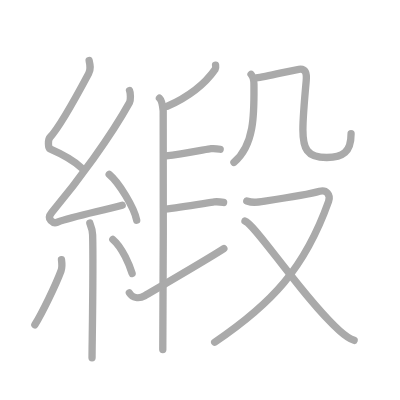
t = 0.00 s
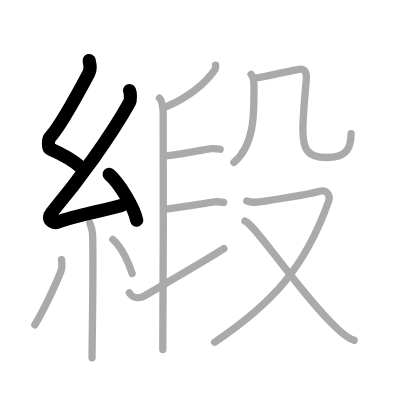
t = 3.00 s
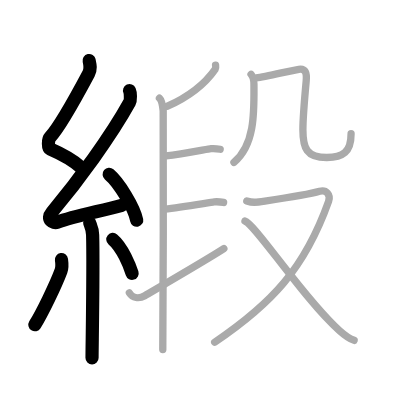
t = 6.00 s
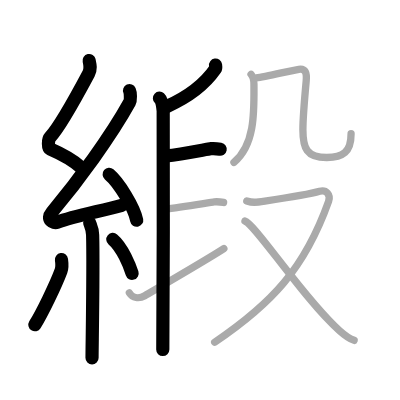
t = 9.00 s
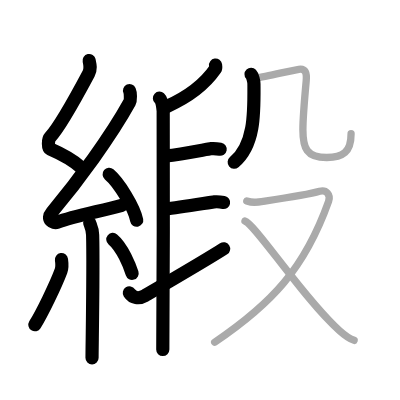
t = 12.00 s
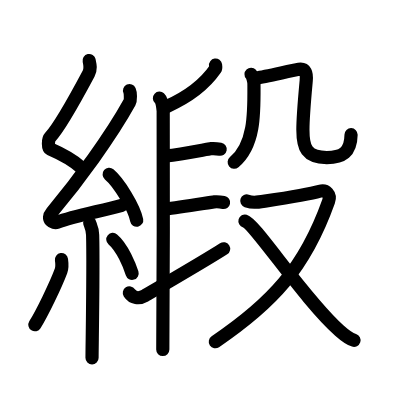
t = 15.00 s

The animated SVG that drew these frames (rendered in a browser with its animation timeline set to each time). Animation: 15 SMIL elements (animate=15); one cycle of 15.00 s.

<?xml version="1.0" standalone="no"?>
<!DOCTYPE svg PUBLIC "-//W3C//DTD SVG 1.1//EN"   "http://www.w3.org/Graphics/SVG/1.1/DTD/svg11.dtd">
<svg width="400px" height="400px"  version="1.1" xmlns="http://www.w3.org/2000/svg">
  <defs>
    <marker id="Triangle" viewBox="0 0 10 10" refX="0" refY="5" markerUnits="strokeWidth" markerWidth="3" style="stroke-opacity:0%;fill:#aaaaaa;" markerHeight="2" orient="auto">
      <path d="M 0 0 L 10 5 L 0 10 z" />
    </marker>
    
    <marker id="Arrow" viewBox="0 0 10 10" refX="5" refY="5" markerUnits="strokeWidth" markerWidth="1.8" style="stroke-opacity:0%;fill:#770000;" markerHeight="2" orient="auto">
      <path d="M 0 4 L 6 4 L 4 1 L 10 5 L 4 9 L 6 6 L 0 6 z" />
        <circle cx="5" cy="5" r="5" />
      </marker>
    
    <marker id="TriangleRed" viewBox="0 0 10 10" refX="0" refY="5" markerUnits="strokeWidth" markerWidth="3" style="stroke-opacity:0%;fill:#CC0000;" markerHeight="2" orient="auto">
      <path d="M 0 0 L 10 5 L 0 10 z" />
    </marker>
    
    <marker id="ArrowRed" viewBox="0 0 10 10" refX="5" refY="5" markerUnits="strokeWidth" markerWidth="1.8" style="stroke-opacity:0%;fill:#CC0000;" markerHeight="2" orient="auto">
      <path d="M 0 4 L 6 4 L 4 1 L 10 5 L 4 9 L 6 6 L 0 6 z" />
        <circle cx="5" cy="5" r="5" />
      </marker>
    
  </defs>
  
  <path style="fill:#ffffff; fill-opacity:100%; fill-rule:evenodd; stroke-width:0;" d="M 0 0 L 400px 0 L 400px 400px L 0 400px L 0 0" />

  <g transform="scale(3.6697247706422 3.6697247706422)">
<path style="fill:none; fill-opacity:0%; fill-rule:evenodd; stroke:#aaaaaa; stroke-opacity:100%; stroke-width: 1.5pt; stroke-linejoin:round; stroke-linecap:round;" d="M24.29 16.5c0.28 1.26 0.52 2.32-0.14 3.57c-2.91 5.46-7.76 14.43-10.53 17.36c-0.57 0.6-0.55 2.91 0 3.15c2.91 1.26 6.09 2.86 8.59 5.16"></path>
<path style="fill:none; fill-opacity:0%; fill-rule:evenodd; stroke:#aaaaaa; stroke-opacity:100%; stroke-width: 1.5pt; stroke-linejoin:round; stroke-linecap:round;" d="M35.3 24.69c0.27 0.6 0.35 2.58 0 3.22c-5.23 9.44-14 21.35-21.18 29.96c-1.65 1.97 0.41 3.1 1.48 2.7c4.49-1.68 11.93-3.04 17.7-4.65"></path>
<path style="fill:none; fill-opacity:0%; fill-rule:evenodd; stroke:#aaaaaa; stroke-opacity:100%; stroke-width: 1.5pt; stroke-linejoin:round; stroke-linecap:round;" d="M29.75 47.5c2.65 2.21 6.84 9.07 7.5 12.5"></path>
<path style="fill:none; fill-opacity:0%; fill-rule:evenodd; stroke:#aaaaaa; stroke-opacity:100%; stroke-width: 1.5pt; stroke-linejoin:round; stroke-linecap:round;" d="M24.47 60.79c0.05 0.28 0.72 1.45 0.77 3.21c0.25 8.46-0.16 30.61-0.16 33.5"></path>
<path style="fill:none; fill-opacity:0%; fill-rule:evenodd; stroke:#aaaaaa; stroke-opacity:100%; stroke-width: 1.5pt; stroke-linejoin:round; stroke-linecap:round;" d="M16.75 70.75c0.12 0.83 0.1 2.47-0.12 3.06c-1.45 3.88-5.08 11.36-7.13 14.69"></path>
<path style="fill:none; fill-opacity:0%; fill-rule:evenodd; stroke:#aaaaaa; stroke-opacity:100%; stroke-width: 1.5pt; stroke-linejoin:round; stroke-linecap:round;" d="M30.75 65.25c2.62 2.19 4.64 7.27 5.25 9.25"></path>
<path style="fill:none; fill-opacity:0%; fill-rule:evenodd; stroke:#aaaaaa; stroke-opacity:100%; stroke-width: 1.5pt; stroke-linejoin:round; stroke-linecap:round;" d="M58.74 17.75c0.04 0.27 0.14 0.76-0.07 1.06C56.08 22.55 52.25 25.98 45.5 29"></path>
<path style="fill:none; fill-opacity:0%; fill-rule:evenodd; stroke:#aaaaaa; stroke-opacity:100%; stroke-width: 1.5pt; stroke-linejoin:round; stroke-linecap:round;" d="M43.45 26.75c0.57 0.53 0.91 2.38 1.02 3.44c0.11 1.06 0 58.45-0.11 65.06"></path>
<path style="fill:none; fill-opacity:0%; fill-rule:evenodd; stroke:#aaaaaa; stroke-opacity:100%; stroke-width: 1.5pt; stroke-linejoin:round; stroke-linecap:round;" d="M45.25 42.49c4.53-0.5 11.4-1.9 12.23-1.98c0.94-0.09 1.68 0 2.52 0.16"></path>
<path style="fill:none; fill-opacity:0%; fill-rule:evenodd; stroke:#aaaaaa; stroke-opacity:100%; stroke-width: 1.5pt; stroke-linejoin:round; stroke-linecap:round;" d="M44.89 56.97c4.61-0.49 12.63-1.89 13.48-1.96c0.96-0.09 1.71 0 2.56 0.16"></path>
<path style="fill:none; fill-opacity:0%; fill-rule:evenodd; stroke:#aaaaaa; stroke-opacity:100%; stroke-width: 1.5pt; stroke-linejoin:round; stroke-linecap:round;" d="M35.25 79.81c0.88 1.38 2.6 1.7 4.22 0.77C40.42 80.02 56.94 70.4 61 67.75"></path>
<path style="fill:none; fill-opacity:0%; fill-rule:evenodd; stroke:#aaaaaa; stroke-opacity:100%; stroke-width: 1.5pt; stroke-linejoin:round; stroke-linecap:round;" d="M68.41 20.25c0.44 0.47 0.78 1.89 0.79 2.68c0.05 7.57 0.3 16.57-5.45 21.32"></path>
<path style="fill:none; fill-opacity:0%; fill-rule:evenodd; stroke:#aaaaaa; stroke-opacity:100%; stroke-width: 1.5pt; stroke-linejoin:round; stroke-linecap:round;" d="M69.83 21.23c2.6-0.29 9.32-2 11.6-2.34c1.83-0.27 2.2 1.06 2.01 3.13c-0.33 3.61-0.9 9.7-0.9 13.31c0 4.99 0.97 7.6 6.51 7.6c4.33 0 6.62-1.42 6.62-6.48"></path>
<path style="fill:none; fill-opacity:0%; fill-rule:evenodd; stroke:#aaaaaa; stroke-opacity:100%; stroke-width: 1.5pt; stroke-linejoin:round; stroke-linecap:round;" d="M67.25 54.75c1.5 0.5 2.32 0.46 4.93 0.06c5.32-0.81 13.14-2.18 14.92-2.69c1.79-0.51 3.09 0.91 2.44 2.75C83 73.23 74 82.75 58.5 93.25"></path>
<path style="fill:none; fill-opacity:0%; fill-rule:evenodd; stroke:#aaaaaa; stroke-opacity:100%; stroke-width: 1.5pt; stroke-linejoin:round; stroke-linecap:round;" d="M66.75 60.25c2.75 0.77 16.2 21.41 25.78 29.87c1.49 1.32 2.58 2.19 3.97 2.63"></path>

<path style="fill:none; fill-opacity:0%; fill-rule:evenodd; stroke:#000000; stroke-opacity:100%; stroke-width: 2.7pt; stroke-linejoin:round; stroke-linecap:round;" d="M24.29 16.5c0.28 1.26 0.52 2.32-0.14 3.57c-2.91 5.46-7.76 14.43-10.53 17.36c-0.57 0.6-0.55 2.91 0 3.15c2.91 1.26 6.09 2.86 8.59 5.16" pathLength="100" stroke-dashoffset="100" stroke-dasharray="100 105"><animate id="dashAnim1" attributeName="stroke-dashoffset" from="100" to="0" dur="1s" calcMode="linear" fill="freeze"/></path>
<path style="fill:none; fill-opacity:0%; fill-rule:evenodd; stroke:#000000; stroke-opacity:100%; stroke-width: 2.7pt; stroke-linejoin:round; stroke-linecap:round;" d="M35.3 24.69c0.27 0.6 0.35 2.58 0 3.22c-5.23 9.44-14 21.35-21.18 29.96c-1.65 1.97 0.41 3.1 1.48 2.7c4.49-1.68 11.93-3.04 17.7-4.65" pathLength="100" stroke-dashoffset="100" stroke-dasharray="100 105"><animate id="dashAnim2" attributeName="stroke-dashoffset" from="100" to="0" dur="1s" calcMode="linear" begin="dashAnim1.end" fill="freeze"/></path>
<path style="fill:none; fill-opacity:0%; fill-rule:evenodd; stroke:#000000; stroke-opacity:100%; stroke-width: 2.7pt; stroke-linejoin:round; stroke-linecap:round;" d="M29.75 47.5c2.65 2.21 6.84 9.07 7.5 12.5" pathLength="100" stroke-dashoffset="100" stroke-dasharray="100 105"><animate id="dashAnim3" attributeName="stroke-dashoffset" from="100" to="0" dur="1s" calcMode="linear" begin="dashAnim2.end" fill="freeze"/></path>
<path style="fill:none; fill-opacity:0%; fill-rule:evenodd; stroke:#000000; stroke-opacity:100%; stroke-width: 2.7pt; stroke-linejoin:round; stroke-linecap:round;" d="M24.47 60.79c0.05 0.28 0.72 1.45 0.77 3.21c0.25 8.46-0.16 30.61-0.16 33.5" pathLength="100" stroke-dashoffset="100" stroke-dasharray="100 105"><animate id="dashAnim4" attributeName="stroke-dashoffset" from="100" to="0" dur="1s" calcMode="linear" begin="dashAnim3.end" fill="freeze"/></path>
<path style="fill:none; fill-opacity:0%; fill-rule:evenodd; stroke:#000000; stroke-opacity:100%; stroke-width: 2.7pt; stroke-linejoin:round; stroke-linecap:round;" d="M16.75 70.75c0.12 0.83 0.1 2.47-0.12 3.06c-1.45 3.88-5.08 11.36-7.13 14.69" pathLength="100" stroke-dashoffset="100" stroke-dasharray="100 105"><animate id="dashAnim5" attributeName="stroke-dashoffset" from="100" to="0" dur="1s" calcMode="linear" begin="dashAnim4.end" fill="freeze"/></path>
<path style="fill:none; fill-opacity:0%; fill-rule:evenodd; stroke:#000000; stroke-opacity:100%; stroke-width: 2.7pt; stroke-linejoin:round; stroke-linecap:round;" d="M30.75 65.25c2.62 2.19 4.64 7.27 5.25 9.25" pathLength="100" stroke-dashoffset="100" stroke-dasharray="100 105"><animate id="dashAnim6" attributeName="stroke-dashoffset" from="100" to="0" dur="1s" calcMode="linear" begin="dashAnim5.end" fill="freeze"/></path>
<path style="fill:none; fill-opacity:0%; fill-rule:evenodd; stroke:#000000; stroke-opacity:100%; stroke-width: 2.7pt; stroke-linejoin:round; stroke-linecap:round;" d="M58.74 17.75c0.04 0.27 0.14 0.76-0.07 1.06C56.08 22.55 52.25 25.98 45.5 29" pathLength="100" stroke-dashoffset="100" stroke-dasharray="100 105"><animate id="dashAnim7" attributeName="stroke-dashoffset" from="100" to="0" dur="1s" calcMode="linear" begin="dashAnim6.end" fill="freeze"/></path>
<path style="fill:none; fill-opacity:0%; fill-rule:evenodd; stroke:#000000; stroke-opacity:100%; stroke-width: 2.7pt; stroke-linejoin:round; stroke-linecap:round;" d="M43.45 26.75c0.57 0.53 0.91 2.38 1.02 3.44c0.11 1.06 0 58.45-0.11 65.06" pathLength="100" stroke-dashoffset="100" stroke-dasharray="100 105"><animate id="dashAnim8" attributeName="stroke-dashoffset" from="100" to="0" dur="1s" calcMode="linear" begin="dashAnim7.end" fill="freeze"/></path>
<path style="fill:none; fill-opacity:0%; fill-rule:evenodd; stroke:#000000; stroke-opacity:100%; stroke-width: 2.7pt; stroke-linejoin:round; stroke-linecap:round;" d="M45.25 42.49c4.53-0.5 11.4-1.9 12.23-1.98c0.94-0.09 1.68 0 2.52 0.16" pathLength="100" stroke-dashoffset="100" stroke-dasharray="100 105"><animate id="dashAnim9" attributeName="stroke-dashoffset" from="100" to="0" dur="1s" calcMode="linear" begin="dashAnim8.end" fill="freeze"/></path>
<path style="fill:none; fill-opacity:0%; fill-rule:evenodd; stroke:#000000; stroke-opacity:100%; stroke-width: 2.7pt; stroke-linejoin:round; stroke-linecap:round;" d="M44.89 56.97c4.61-0.49 12.63-1.89 13.48-1.96c0.96-0.09 1.71 0 2.56 0.16" pathLength="100" stroke-dashoffset="100" stroke-dasharray="100 105"><animate id="dashAnim10" attributeName="stroke-dashoffset" from="100" to="0" dur="1s" calcMode="linear" begin="dashAnim9.end" fill="freeze"/></path>
<path style="fill:none; fill-opacity:0%; fill-rule:evenodd; stroke:#000000; stroke-opacity:100%; stroke-width: 2.7pt; stroke-linejoin:round; stroke-linecap:round;" d="M35.25 79.81c0.88 1.38 2.6 1.7 4.22 0.77C40.42 80.02 56.94 70.4 61 67.75" pathLength="100" stroke-dashoffset="100" stroke-dasharray="100 105"><animate id="dashAnim11" attributeName="stroke-dashoffset" from="100" to="0" dur="1s" calcMode="linear" begin="dashAnim10.end" fill="freeze"/></path>
<path style="fill:none; fill-opacity:0%; fill-rule:evenodd; stroke:#000000; stroke-opacity:100%; stroke-width: 2.7pt; stroke-linejoin:round; stroke-linecap:round;" d="M68.41 20.25c0.44 0.47 0.78 1.89 0.79 2.68c0.05 7.57 0.3 16.57-5.45 21.32" pathLength="100" stroke-dashoffset="100" stroke-dasharray="100 105"><animate id="dashAnim12" attributeName="stroke-dashoffset" from="100" to="0" dur="1s" calcMode="linear" begin="dashAnim11.end" fill="freeze"/></path>
<path style="fill:none; fill-opacity:0%; fill-rule:evenodd; stroke:#000000; stroke-opacity:100%; stroke-width: 2.7pt; stroke-linejoin:round; stroke-linecap:round;" d="M69.83 21.23c2.6-0.29 9.32-2 11.6-2.34c1.83-0.27 2.2 1.06 2.01 3.13c-0.33 3.61-0.9 9.7-0.9 13.31c0 4.99 0.97 7.6 6.51 7.6c4.33 0 6.62-1.42 6.62-6.48" pathLength="100" stroke-dashoffset="100" stroke-dasharray="100 105"><animate id="dashAnim13" attributeName="stroke-dashoffset" from="100" to="0" dur="1s" calcMode="linear" begin="dashAnim12.end" fill="freeze"/></path>
<path style="fill:none; fill-opacity:0%; fill-rule:evenodd; stroke:#000000; stroke-opacity:100%; stroke-width: 2.7pt; stroke-linejoin:round; stroke-linecap:round;" d="M67.25 54.75c1.5 0.5 2.32 0.46 4.93 0.06c5.32-0.81 13.14-2.18 14.92-2.69c1.79-0.51 3.09 0.91 2.44 2.75C83 73.23 74 82.75 58.5 93.25" pathLength="100" stroke-dashoffset="100" stroke-dasharray="100 105"><animate id="dashAnim14" attributeName="stroke-dashoffset" from="100" to="0" dur="1s" calcMode="linear" begin="dashAnim13.end" fill="freeze"/></path>
<path style="fill:none; fill-opacity:0%; fill-rule:evenodd; stroke:#000000; stroke-opacity:100%; stroke-width: 2.7pt; stroke-linejoin:round; stroke-linecap:round;" d="M66.75 60.25c2.75 0.77 16.2 21.41 25.78 29.87c1.49 1.32 2.58 2.19 3.97 2.63" pathLength="100" stroke-dashoffset="100" stroke-dasharray="100 105"><animate id="dashAnim15" attributeName="stroke-dashoffset" from="100" to="0" dur="1s" calcMode="linear" begin="dashAnim14.end" fill="freeze"/></path>

</g>

</svg>  
          
